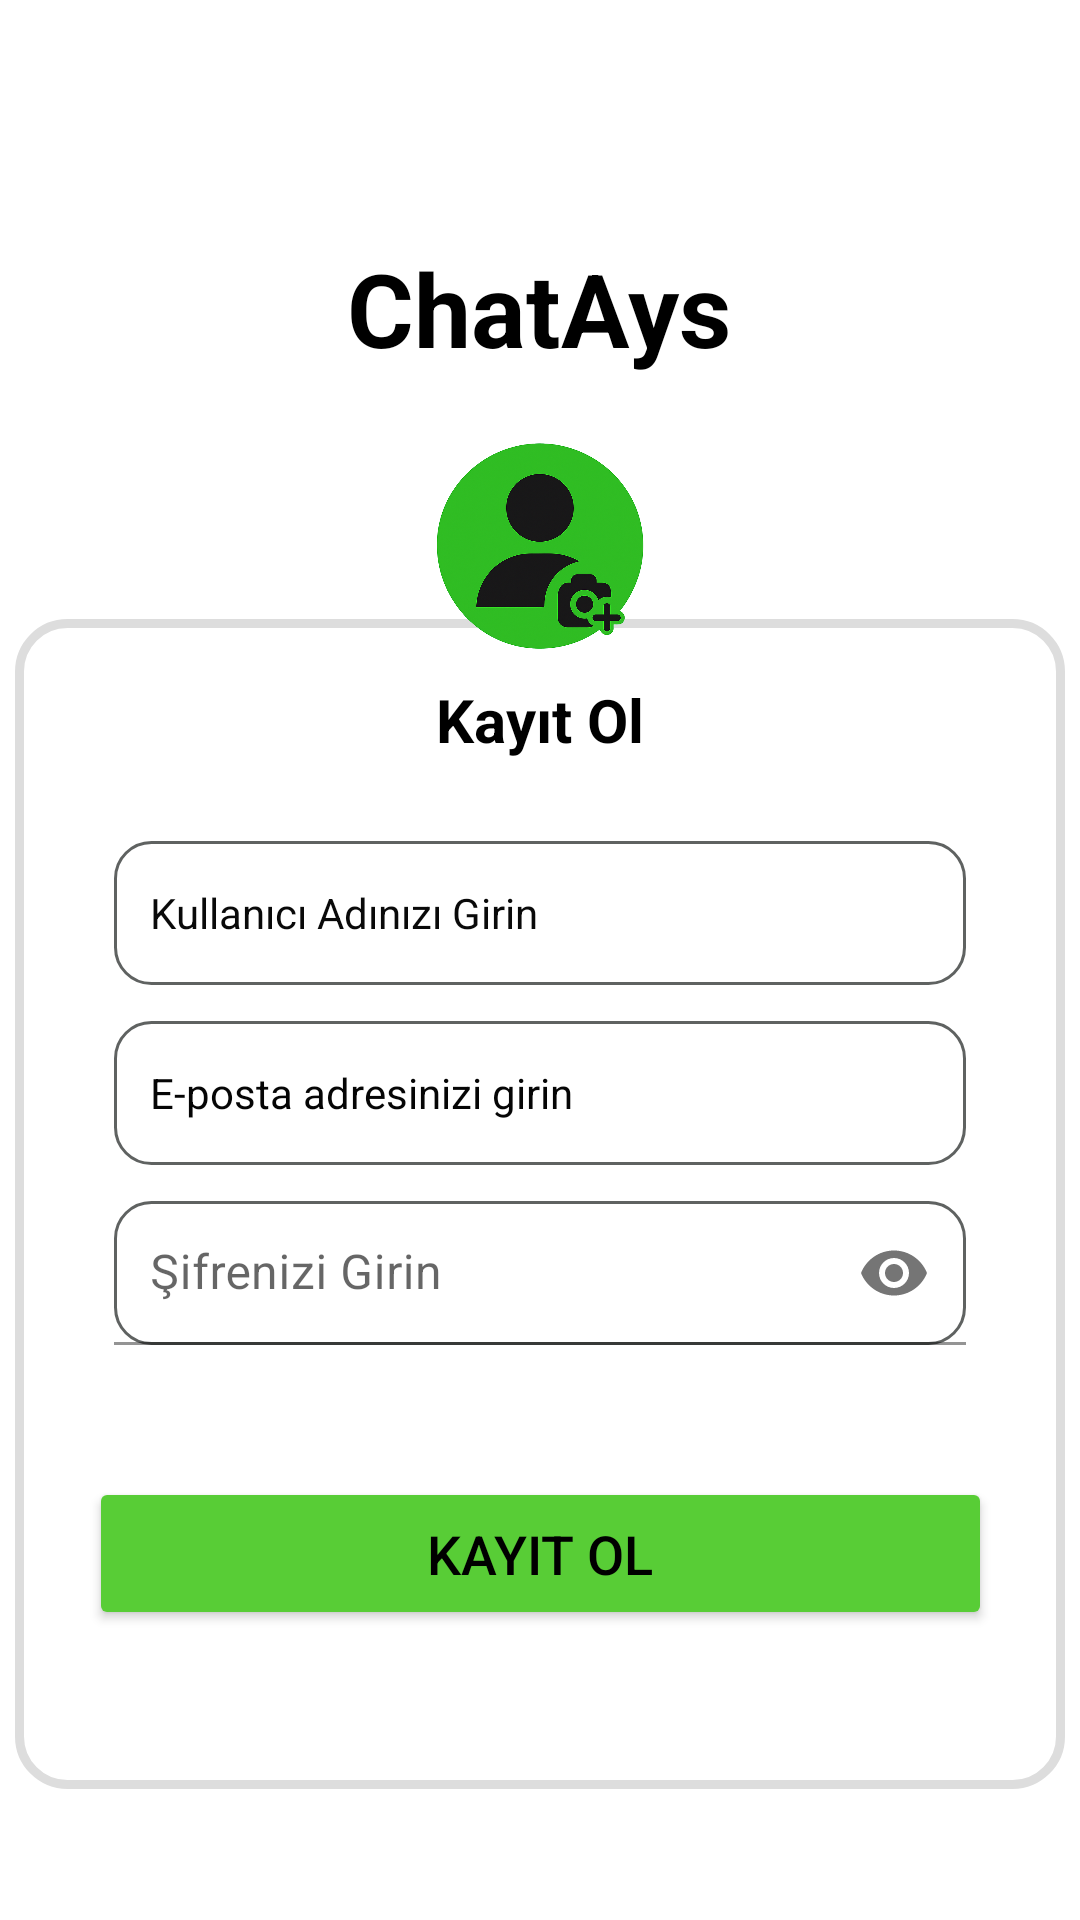

Reconstruct the res/layout file that produces this screen, plus the resources it refers to.
<!-- AndroidManifest.xml: application theme Theme.ChatAys -->
<!-- res/layout/fragment_sign_up.xml -->
<?xml version="1.0" encoding="utf-8"?>
<layout
    xmlns:app="http://schemas.android.com/apk/res-auto"
    xmlns:tools="http://schemas.android.com/tools"
    xmlns:android="http://schemas.android.com/apk/res/android">

    <androidx.constraintlayout.widget.ConstraintLayout
        android:layout_width="match_parent"
        android:layout_height="match_parent"
        tools:context=".fragment.SignUpFragment">

        
        <ImageView
            android:id="@+id/fullscreenBackground"
            android:layout_width="0dp"
            android:layout_height="0dp"
            android:contentDescription="Background"
            android:scaleType="centerCrop"
            android:src="@color/white"
            app:layout_constraintBottom_toBottomOf="parent"
            app:layout_constraintEnd_toEndOf="parent"
            app:layout_constraintStart_toStartOf="parent"
            app:layout_constraintTop_toTopOf="parent" />

        
        <ImageView
            android:id="@+id/white_card_sign"
            android:layout_width="350dp"
            android:layout_height="390dp"
            android:layout_marginTop="10dp"
            android:layout_marginBottom="72dp"
            android:clickable="false"
            android:focusable="false"
            android:importantForAccessibility="no"
            app:layout_constraintBottom_toBottomOf="parent"
            app:layout_constraintEnd_toEndOf="parent"
            app:layout_constraintStart_toStartOf="parent"
            app:layout_constraintTop_toBottomOf="@+id/image_update_sign"
            app:srcCompat="@drawable/white_card" />

        

        <TextView
            android:id="@+id/text_sign_title"
            android:layout_width="wrap_content"
            android:layout_height="wrap_content"
            android:layout_marginTop="80dp"
            android:text="ChatAys"
            android:textColor="@color/black"
            android:textSize="34sp"
            android:textStyle="bold"
            app:layout_constraintEnd_toEndOf="parent"
            app:layout_constraintHorizontal_bias="0.498"
            app:layout_constraintStart_toStartOf="parent"
            app:layout_constraintTop_toTopOf="parent" />

        <ImageView
            android:id="@+id/image_update_sign"
            android:layout_width="102dp"
            android:layout_height="84dp"
            android:layout_marginTop="15dp"
            android:scaleType="centerCrop"
            android:src="@drawable/back_sign"
            android:visibility="visible"
            app:layout_constraintEnd_toEndOf="parent"
            app:layout_constraintStart_toStartOf="parent"
            app:layout_constraintTop_toBottomOf="@+id/text_sign_title" />

        <TextView
            android:id="@+id/textView3"
            android:layout_width="wrap_content"
            android:layout_height="wrap_content"
            android:layout_marginTop="20dp"
            android:text="Kayıt Ol"
            android:textColor="@color/black"
            android:textSize="20sp"
            android:textStyle="bold"
            app:layout_constraintEnd_toEndOf="parent"
            app:layout_constraintStart_toStartOf="parent"
            app:layout_constraintTop_toTopOf="@+id/white_card_sign" />

        <EditText
            android:id="@+id/usernameField"
            android:layout_width="284dp"
            android:layout_height="48dp"
            android:layout_marginTop="27dp"
            android:background="@drawable/edittext_background"
            android:hint="Kullanıcı Adınızı Girin"
            android:inputType="text"
            android:padding="12dp"
            android:textColor="#050505"
            android:textColorHint="#090909"
            android:textSize="14sp"
            app:layout_constraintEnd_toEndOf="@id/white_card_sign"
            app:layout_constraintStart_toStartOf="@id/white_card_sign"
            app:layout_constraintTop_toBottomOf="@+id/textView3" />

        <EditText
            android:id="@+id/emailField"
            android:layout_width="284dp"
            android:layout_height="48dp"
            android:layout_marginTop="12dp"
            android:background="@drawable/edittext_background"
            android:hint="E-posta adresinizi girin"
            android:inputType="textEmailAddress"
            android:padding="12dp"
            android:textColor="#090909"
            android:textColorHint="#050505"
            android:textSize="14sp"
            app:layout_constraintEnd_toEndOf="@id/usernameField"
            app:layout_constraintStart_toStartOf="@id/usernameField"
            app:layout_constraintTop_toBottomOf="@id/usernameField" />

        <com.google.android.material.textfield.TextInputLayout
            android:id="@+id/passwordField"
            android:layout_width="0dp"
            android:layout_height="wrap_content"
            app:endIconMode="password_toggle"
            app:layout_constraintTop_toBottomOf="@id/emailField"
            app:layout_constraintStart_toStartOf="@id/emailField"
            app:layout_constraintEnd_toEndOf="@id/emailField"
            android:layout_marginTop="12dp">

            <com.google.android.material.textfield.TextInputEditText
                android:layout_width="284dp"
                android:layout_height="48dp"
                android:background="@drawable/edittext_background"
                android:inputType="textPassword"
                android:hint="Şifrenizi Girin"
                android:padding="12dp"
                android:textColor="#090909"
                android:textColorHint="#090909"
                android:textSize="16sp" />
        </com.google.android.material.textfield.TextInputLayout>

        <Button
            android:id="@+id/signupButton"
            android:layout_width="301dp"
            android:layout_height="51dp"
            android:layout_marginTop="44dp"
            android:backgroundTint="#58CD36"
            android:text="Kayıt Ol"
            android:textColor="@android:color/black"
            android:textSize="18sp"
            app:layout_constraintBottom_toBottomOf="@+id/white_card_sign"
            app:layout_constraintEnd_toEndOf="parent"
            app:layout_constraintStart_toStartOf="parent"
            app:layout_constraintTop_toBottomOf="@+id/passwordField"
            app:layout_constraintVertical_bias="0.0" />

    </androidx.constraintlayout.widget.ConstraintLayout>
</layout>
<!-- resources referenced by this layout -->
<resources>
  <color name="black">#FF000000</color>
  <color name="white">#FFFFFFFF</color>
  <!-- drawable back_sign: png bitmap (drawable, 514453 bytes) -->
  <!-- drawable edittext_background (drawable) -->
  <?xml version="1.0" encoding="utf-8"?>
  <shape xmlns:android="http://schemas.android.com/apk/res/android">
      <solid android:color="#FFFFFF"/>
      <corners android:radius="12dp"/>
      <stroke android:width="1dp" android:color="#5F6261"/>
  </shape>
  <!-- drawable white_card (drawable) -->
  <?xml version="1.0" encoding="utf-8"?>
  <shape xmlns:android="http://schemas.android.com/apk/res/android"
      android:shape="rectangle">
  
      
      <solid android:color="@android:color/white" />
  
      
      <corners android:radius="16dp" />
  
      
      <stroke
          android:width="3dp"
          android:color="#DDDDDD" />
  </shape>
  <style name="Theme.ChatAys" parent="Base.Theme.ChatAys" />
  <style name="Base.Theme.ChatAys" parent="Theme.MaterialComponents.DayNight.NoActionBar">
          
          
      </style>
</resources>
